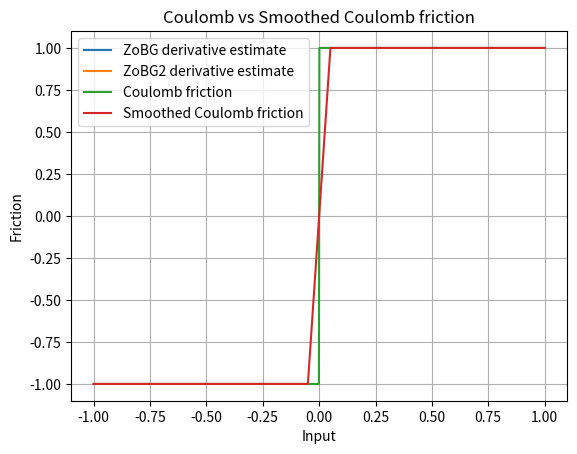

Reproduce this figure in Python.
import numpy as np
import matplotlib.pyplot as plt

rng = np.random.default_rng()
sigma = 0.1
t = 0.1


def coulomb_friction(x):
    return -1 if x < 0 else 1


def smoothed_coulomb_friction(x, t):
    assert t > 0
    return -1 if x < -t / 2 else 1 if x > t / 2 else 2 * x / t


def visualize_coulomb(t):
    x = np.linspace(-1, 1, 1000)
    y1 = np.array([coulomb_friction(l) for l in x])
    y2 = np.array([smoothed_coulomb_friction(l, t) for l in x])

    plt.plot(x, y1, label="Coulomb friction")
    plt.plot(x, y2, label="Smoothed Coulomb friction")

    plt.legend()
    plt.xlabel("Input")
    plt.ylabel("Friction")
    plt.title("Coulomb vs Smoothed Coulomb friction")
    plt.grid(True)
    plt.show()


def zo_gradient(f, x, M=100):
    x = np.array([x], dtype=np.float64)
    omegas = rng.normal(loc=0, scale=sigma, size=M)
    xs = x + omegas
    fx = np.array(coulomb_friction(xi) for xi in xs)


def visualize_coulomb_derivatives():
    x = np.linspace(-1, 1, 1000)

    y1 = np.array(
        [
            zo_gradient(
                coulomb_friction,
                l,
            )
            for l in x
        ]
    )
    y2 = np.array(
        [
            zo_gradient(
                coulomb_friction,
                l,
            )
            for l in x
        ]
    )

    plt.plot(x, y1, label="ZoBG derivative estimate")
    plt.plot(x, y2, label="ZoBG2 derivative estimate")
    plt.legend()
    plt.grid(True)
    plt.show()


visualize_coulomb_derivatives()
visualize_coulomb(t)
